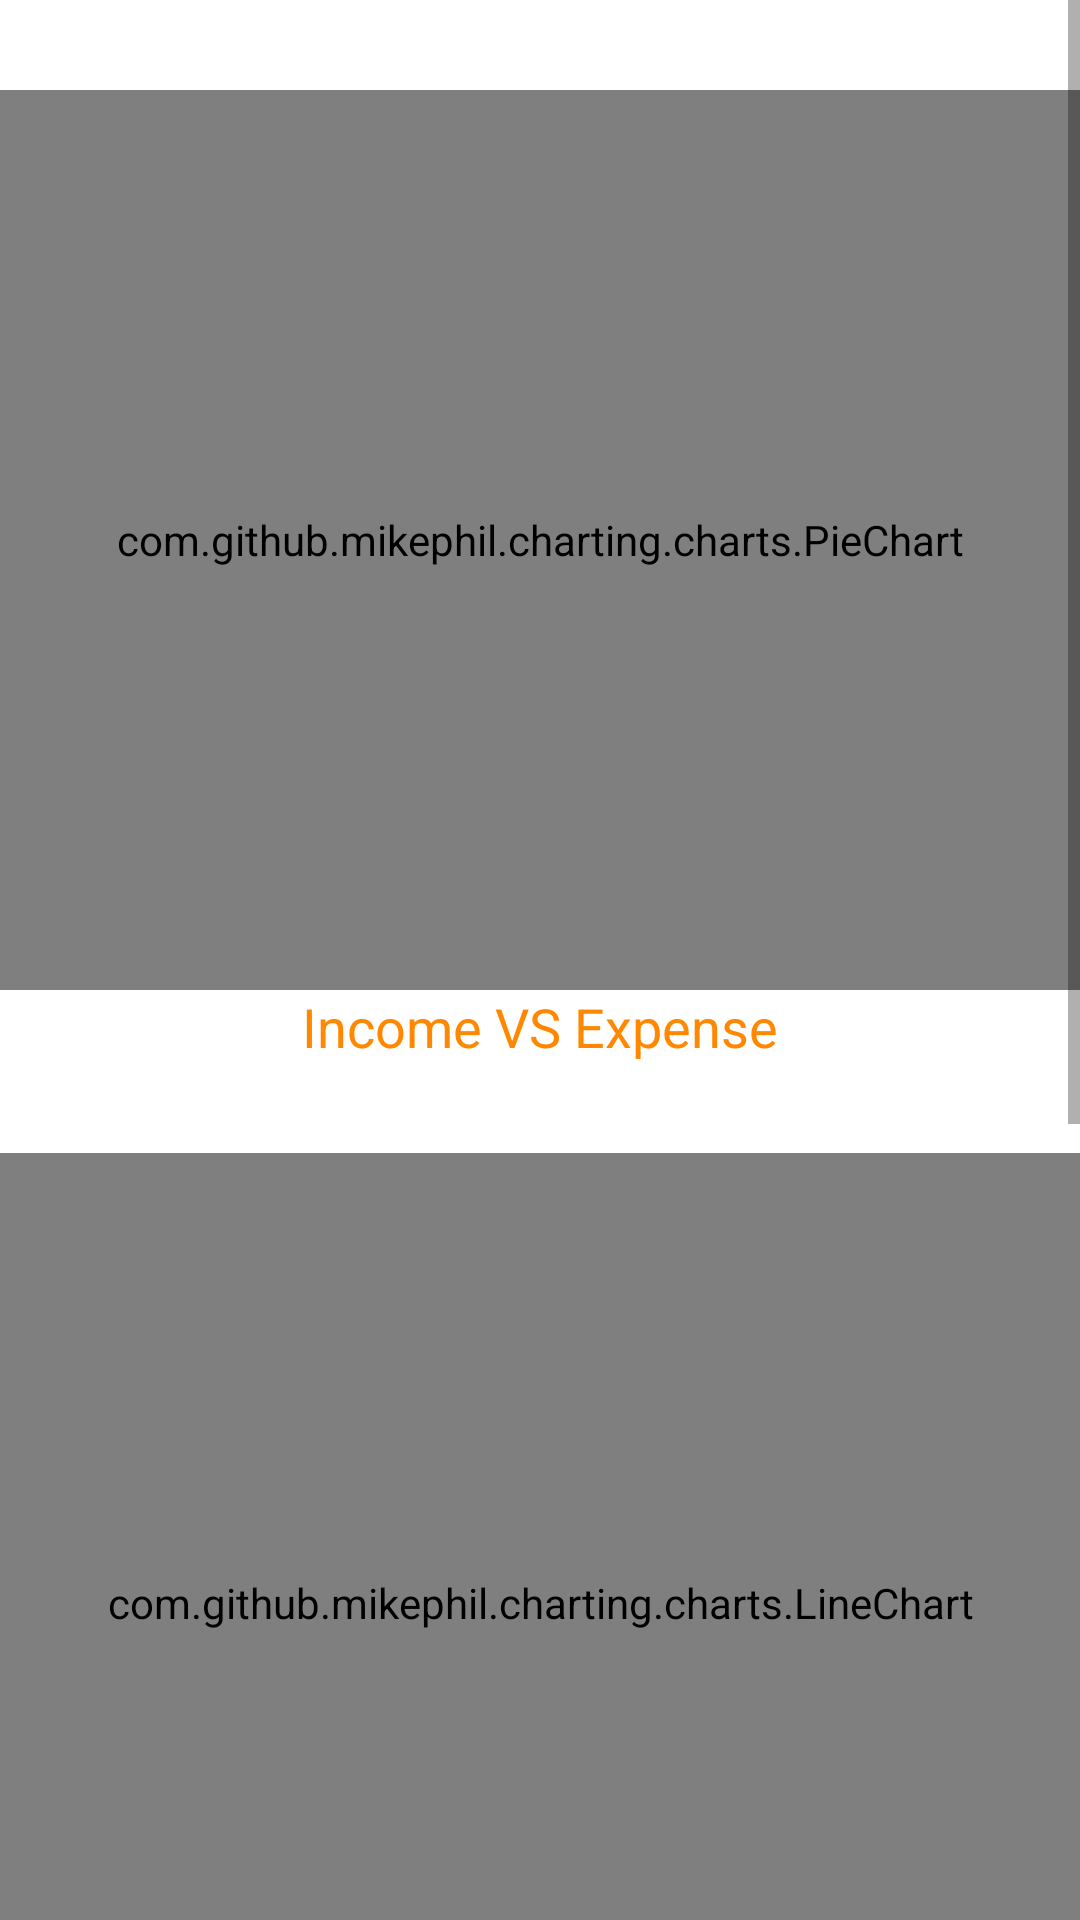

The Android layout XML behind this screen, and the referenced resources:
<!-- AndroidManifest.xml: application theme Theme.FinalProjectEI -->
<!-- res/layout/activity_stats_fragment.xml -->
<?xml version="1.0" encoding="utf-8"?>
<ScrollView xmlns:android="http://schemas.android.com/apk/res/android"
    xmlns:tools="http://schemas.android.com/tools"
    android:layout_width="match_parent"
    android:layout_height="match_parent"
    android:fillViewport="true"
    android:fadeScrollbars="true"
    android:isScrollContainer="false"
    tools:context=".StatsFragment">
    <LinearLayout
        android:layout_marginTop="30dp"
        android:layout_width="match_parent"
        android:layout_height="wrap_content"
        android:orientation="vertical">
        <LinearLayout
            android:layout_width="match_parent"
            android:layout_height="wrap_content"
            android:elevation="10dp"
            android:layout_marginBottom="30dp"
            android:orientation="vertical">
            <com.github.mikephil.charting.charts.PieChart
                android:id="@+id/piechart"
                android:layout_width="match_parent"
                android:layout_height="300dp" />

            <TextView
                android:layout_width="match_parent"
                android:layout_height="wrap_content"
                android:textAppearance="?android:textAppearanceMedium"
                android:layout_gravity="center"
                android:textAlignment="center"
                android:textColor="@android:color/holo_orange_dark"
                android:text="Income VS Expense"/>
        </LinearLayout>
        <LinearLayout
            android:layout_width="match_parent"
            android:elevation="10dp"
            android:layout_marginBottom="30dp"
            android:orientation="vertical"
            android:layout_height="wrap_content">
            <com.github.mikephil.charting.charts.LineChart
                android:id="@+id/linechart"
                android:layout_width="match_parent"
                android:layout_height="300dp"/>
            <TextView
                android:layout_width="match_parent"
                android:textAppearance="?android:textAppearanceMedium"
                android:layout_gravity="center"
                android:textAlignment="center"
                android:text="Income Per Day"
                android:textColor="@android:color/holo_orange_dark"
                android:layout_height="wrap_content"/>
        </LinearLayout>


        <LinearLayout
            android:layout_width="match_parent"
            android:elevation="10dp"
            android:layout_marginBottom="30dp"
            android:orientation="vertical"
            android:layout_height="wrap_content">
            <com.github.mikephil.charting.charts.LineChart
                android:id="@+id/lineChart1"
                android:layout_width="match_parent"
                android:layout_height="300dp"/>
            <TextView
                android:layout_width="match_parent"
                android:textAppearance="?android:textAppearanceMedium"
                android:layout_gravity="center"
                android:textAlignment="center"
                android:text="Expense Per Day"
                android:textColor="@android:color/holo_orange_dark"
                android:layout_height="wrap_content"/>
        </LinearLayout>
    </LinearLayout>


</ScrollView>
<!-- resources referenced by this layout -->
<resources>
  <style name="Theme.FinalProjectEI" parent="Theme.MaterialComponents.DayNight.DarkActionBar">
          
          <item name="colorPrimary">@color/purple_500</item>
          <item name="colorPrimaryVariant">@color/purple_700</item>
          <item name="colorOnPrimary">@color/white</item>
          
          <item name="colorSecondary">@color/teal_200</item>
          <item name="colorSecondaryVariant">@color/teal_700</item>
          <item name="colorOnSecondary">@color/black</item>
          
          <item name="android:statusBarColor" tools:targetApi="l">?attr/colorPrimaryVariant</item>
          
      </style>
  <color name="purple_500">#FF6200EE</color>
  <color name="purple_700">#FF3700B3</color>
  <color name="white">#FFFFFFFF</color>
  <color name="teal_200">#FF03DAC5</color>
  <color name="teal_700">#FF018786</color>
  <color name="black">#FF000000</color>
</resources>
